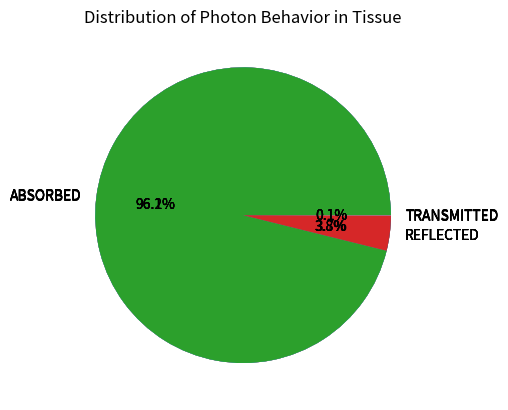

This figure's Python source:
# [redacted]
# Biomedical Optics HW3
# monte_HW3.py

import random
import numpy as np
import matplotlib.pyplot as plt                     

def new_deflection(gee):
    
    if(gee==0):
        t = np.arccos(2*random.uniform(0,1)-1)
    else:
        t = np.arccos((1 + gee**2 - ((1-gee**2)/(1-gee+2*gee*random.uniform(0,1)))**2)/(2*gee))
    
    return t

def new_trajectory(t, p, mux, muy, muz):
    
    if(np.abs(muz) > 0.99999):
        mu_x_new = np.sin(t)*np.cos(p)
        mu_y_new = np.sin(t)*np.sin(p)
        mu_z_new = muz * np.cos(t)/np.abs(muz)
    else:
        mu_x_new = np.sin(t)/np.sqrt(1-muz*muz)*(mux*muz*np.cos(p)-muy*np.sin(p))+mux*np.cos(t)
        mu_y_new = np.sin(t)/np.sqrt(1-muz*muz)*(muy*muz*np.cos(p)+mux*np.sin(p))+muy*np.cos(t)
        mu_z_new = -np.sin(t)*np.cos(p)*np.sqrt(1-muz*muz)+muz*np.cos(t)
        
    return mu_x_new,mu_y_new,mu_z_new

def monte_carlo_simulation():

    a = 0
    r = 0
    t = 0
    
    w = 1
    
    n = 100 # photons
    
    n1 = 1
    n2 = 1.5

    mu_a = 10 # inverse cm
    mu_s = 90 # inverse cm

    theta = 0.0
    phi = 0.0

    s = 0.0
    g = 0.0
    d = 0.20 # cm
    m = 10 # roulette unit
    
    for j in range(n):
        
        loop = True
        move = True        

        w = 1

        x = 0
        y = 0
        z = 0

        mu_x = 0
        mu_y = 0
        mu_z = 1
        
        Rsp = ((n1-n2)**2)/((n1+n2)**2)
        
        r += Rsp
        w = (1-Rsp)
         
        while(loop):
            
            s = -1*np.log(random.uniform(0,1))/(mu_a+mu_s)
            
            x = x + mu_x*s
            y = y + mu_y*s
            z = z + mu_z*s
            
            if(z >= d):
                
                theta_i = np.arccos(np.abs(mu_z))
                theta_c = np.arcsin(n1/n2)
                # theta_t = np.arcsin((n1/n2)*np.sin(theta_i))
                # internal = (1/2)*(((np.sin(theta_i-theta_t)**2)/(np.sin(theta_i+theta_t)**2))+((np.tan(theta_i-theta_t)**2)/(np.tan(theta_i+theta_t)**2)))

                if(theta_i<=theta_c):
                
                    t = t + w
                    loop = False
                
                else:
                
                    z = 2*d-z
                    mu_z = -mu_z
                
            elif(z < 0):
                
                theta_i = np.pi-np.arccos(np.abs(mu_z))
                theta_c = np.arcsin(n1/n2)
                #theta_t = np.arcsin((n1/n2)*np.sin(theta_i))
                #internal = (1/2)*(((np.sin(theta_i-theta_t)**2)/(np.sin(theta_i+theta_t)**2))+((np.tan(theta_i-theta_t)**2)/(np.tan(theta_i+theta_t)**2)))
                
                if(theta_i<=theta_c):
                
                    r = r + w
                    loop = False
                
                else:
                    
                    z = -z
                    mu_z = -mu_z
                
            else:
                a = a + w*(mu_a/(mu_a+mu_s))
                w = w*(mu_s/(mu_a+mu_s))
                
            if(w<0.001):
                
                if(random.uniform(0,1)<(1/m)):
                    loop = False
                else:
                    w = m*w
            
            theta = new_deflection(g)
            phi = 2*3.1459*random.uniform(0,1)
            mu_x, mu_y, mu_z = new_trajectory(theta, phi, mu_x, mu_y, mu_z)
    
    return a, r, t

absorb = 0
reflect = 0
transmit = 0

for i in range(5):
    
    absorb = 0
    reflect = 0
    transmit = 0
    
    absorb, reflect, transmit = monte_carlo_simulation()
    
    print("absorb: " + str(absorb) + " | reflect: " + str(reflect) + " | transmit: " + str(transmit) + " | TOTAL: " + str(absorb+reflect+transmit));
    
    labels = ['ABSORBED','REFLECTED','TRANSMITTED']
    sizes = [absorb, reflect, transmit]
    
    plt.pie(sizes, labels=labels, autopct='%1.1f%%')
    plt.title('Distribution of Photon Behavior in Tissue')
    
    plt.grid()
    plt.show()